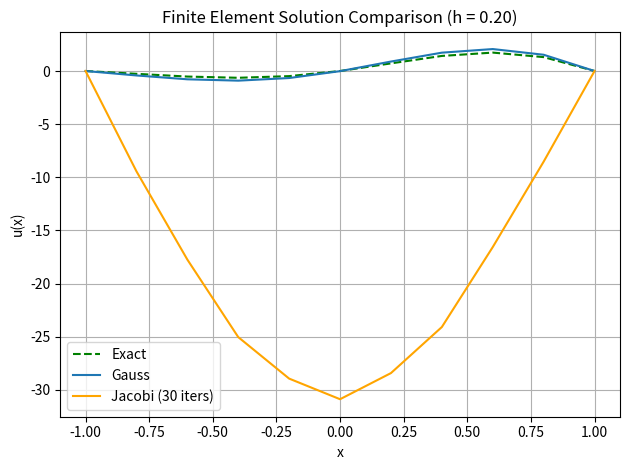
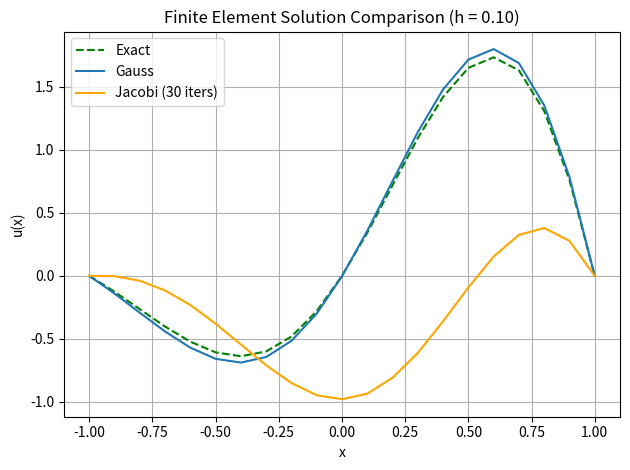
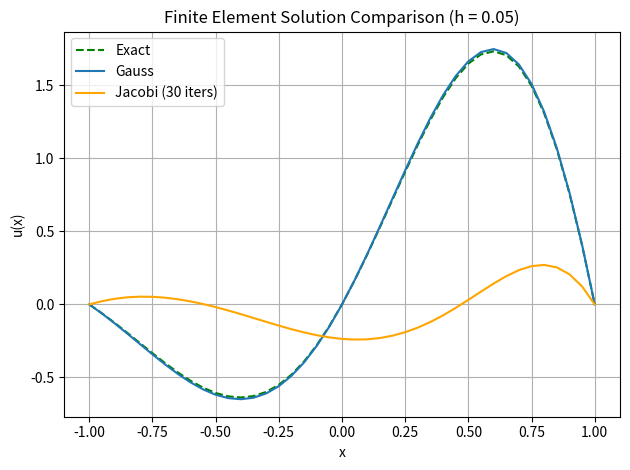
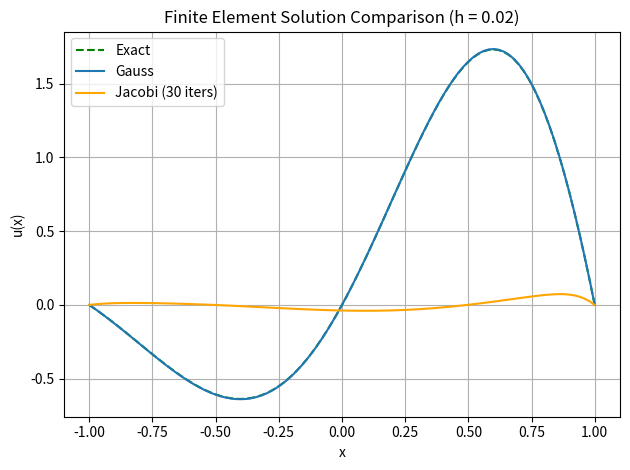
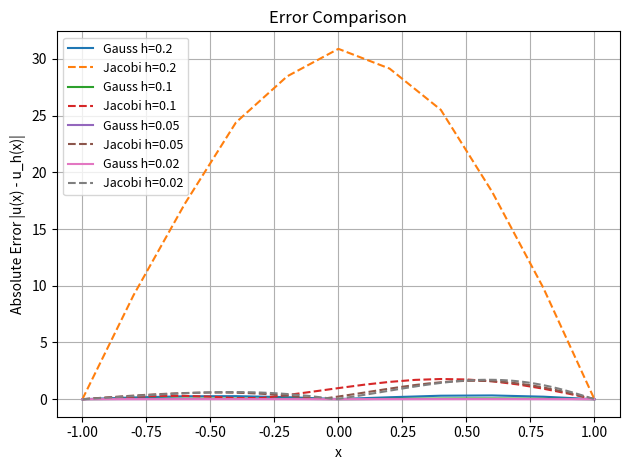

The script that saved these images, in order:
import numpy as np
import matplotlib.pyplot as plt

pi = np.pi
p_val = 1 / (pi**2 - 1)
q_val = 1
a, b = -1, 1
alpha = 0                # u(a)
beta = -pi * np.e        # u(b)
h_list = [0.20, 0.10, 0.05, 0.02]

# 右端函数 f(x)
def f(x):
    return (2 * pi / (pi**2 - 1)) * np.cos(pi * x) * np.exp(x)

def exact_u(x):
    return np.sin(pi * x) * np.exp(x)

def gauss_solve(A, b):
    return np.linalg.solve(A, b)

def jacobi(A, b, iterations=30):
    x = np.zeros_like(b)
    D = np.diag(A)
    R = A - np.diagflat(D)
    for _ in range(iterations):
        x = (b - np.dot(R, x)) / D
    return x

# 构建刚度矩阵和载荷向量
def assemble(h):
    N = int((b - a) / h)
    x = np.linspace(a, b, N + 1)
    A = np.zeros((N + 1, N + 1))
    rhs = np.zeros(N + 1)

    for i in range(1, N):
        A[i, i-1] = p_val / h
        A[i, i]   = -2 * p_val / h + q_val * h
        A[i, i+1] = p_val / h
        rhs[i] = h * f(x[i])

    # 边界条件处理
    A[0, 0] = 1
    rhs[0] = alpha
    A[N, N] = 1
    rhs[N] = exact_u(b)

    return A, rhs, x

for h in h_list:
    A, rhs, x = assemble(h)
    u_gauss = gauss_solve(A, rhs)
    u_jacobi = jacobi(A, rhs, iterations=30)
    u_true = exact_u(x)

    # Task 1：数值解图像
    plt.figure()
    plt.plot(x, u_true, '--', color='green', label='Exact')
    plt.plot(x, u_gauss, color='tab:blue', label='Gauss')
    plt.plot(x, u_jacobi, color='orange', label='Jacobi (30 iters)')
    plt.title(f"Finite Element Solution Comparison (h = {h:.2f})")
    plt.xlabel("x")
    plt.ylabel("u(x)")
    plt.legend()
    plt.grid(True)
    plt.tight_layout()

# Task 2：误差图像
plt.figure()
for h in h_list:
    A, rhs, x = assemble(h)
    u_gauss = gauss_solve(A, rhs)
    u_jacobi = jacobi(A, rhs, iterations=30)
    u_true = exact_u(x)

    err_gauss = np.abs(u_true - u_gauss)
    err_jacobi = np.abs(u_true - u_jacobi)

    plt.plot(x, err_gauss, label=f"Gauss h={h}")
    plt.plot(x, err_jacobi, '--', label=f"Jacobi h={h}")

plt.title("Error Comparison")
plt.xlabel("x")
plt.ylabel("Absolute Error |u(x) - u_h(x)|")
plt.legend(loc='upper left', fontsize=9, frameon=True)
plt.grid(True)
plt.tight_layout()
plt.show()